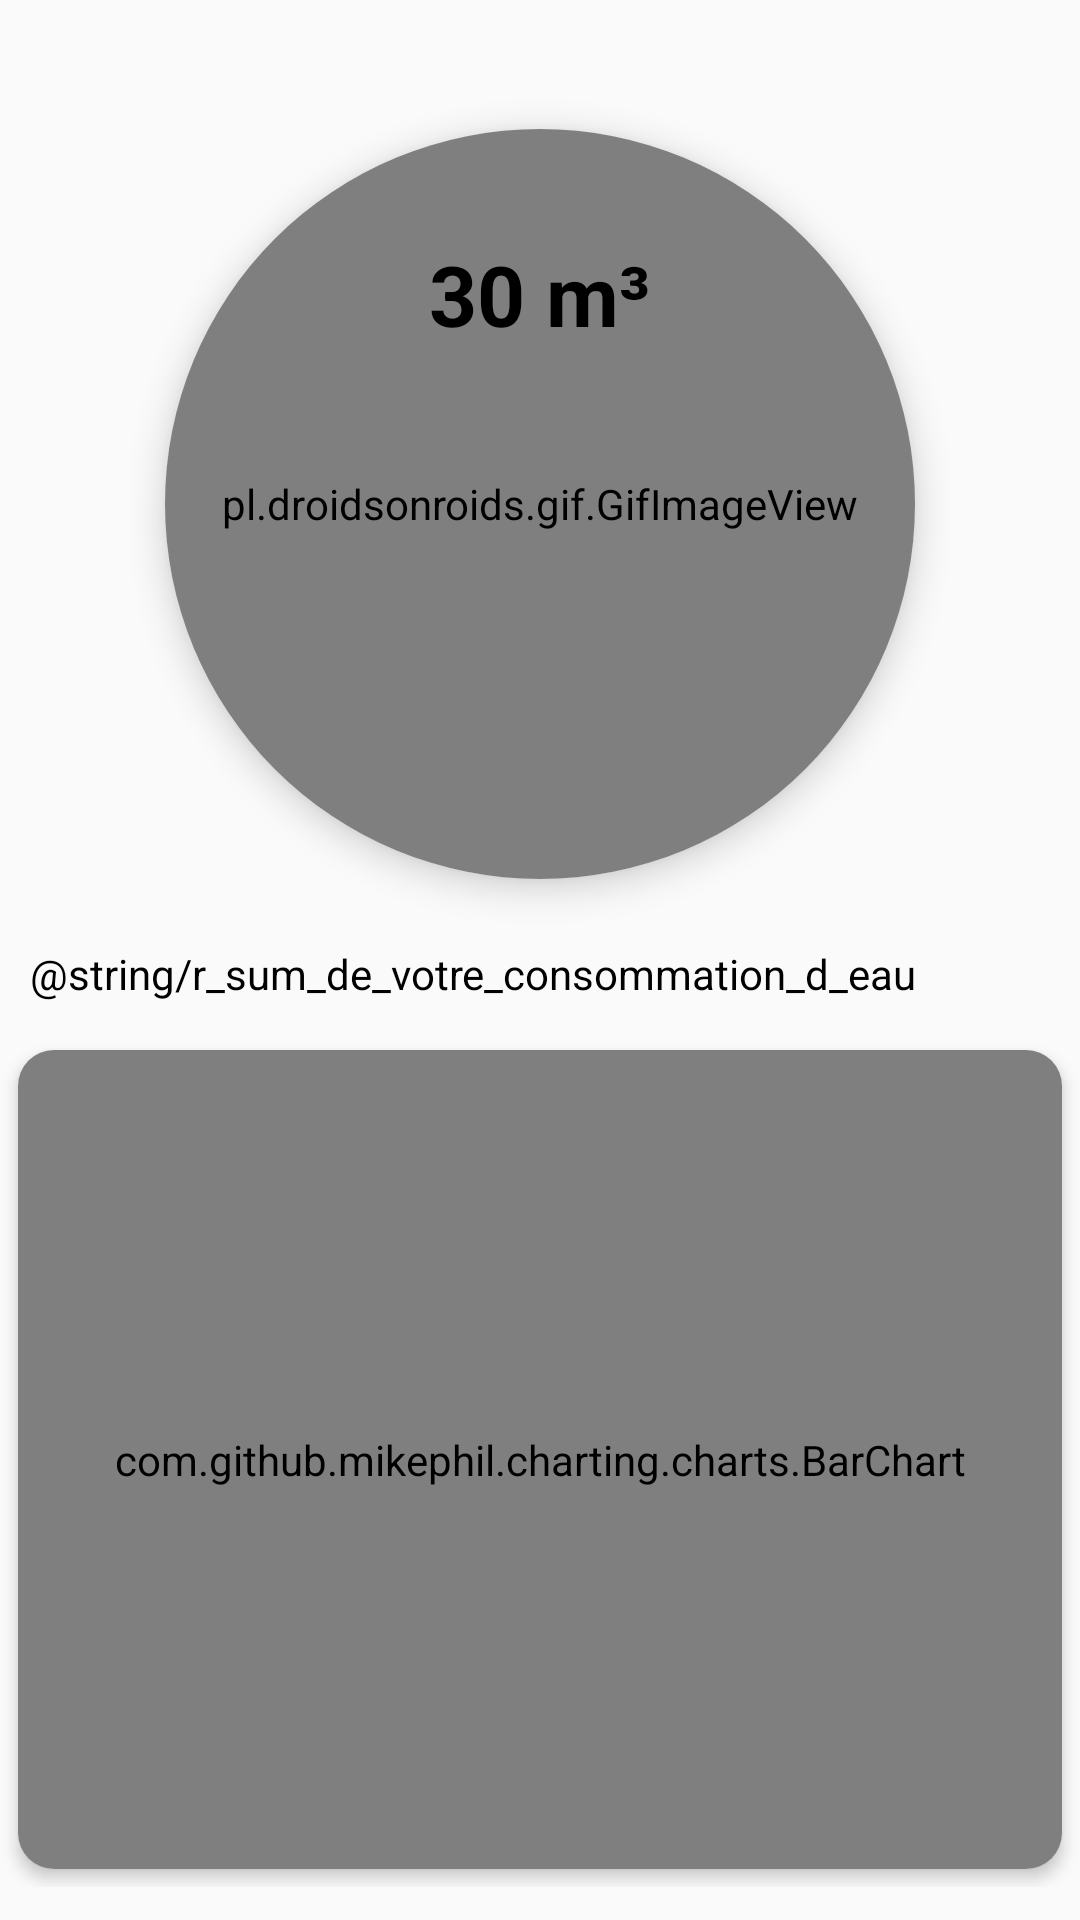

Here is an Android app screen rendered from its layout file. Give the layout XML and the strings, colors and styles it references.
<!-- AndroidManifest.xml: application theme Theme.OTech -->
<!-- res/layout/fragment_aujourd_hui.xml -->
<androidx.constraintlayout.widget.ConstraintLayout xmlns:android="http://schemas.android.com/apk/res/android"
    xmlns:app="http://schemas.android.com/apk/res-auto"
    xmlns:tools="http://schemas.android.com/tools"
    android:layout_width="match_parent"
    android:layout_height="match_parent"
    tools:context=".SuiviConso">


    <LinearLayout
        android:layout_width="match_parent"
        android:layout_height="0dp"
        android:orientation="vertical"
        app:layout_constraintBottom_toBottomOf="parent"
        app:layout_constraintEnd_toEndOf="parent"
        app:layout_constraintHorizontal_bias="0.0"
        app:layout_constraintStart_toStartOf="parent"
        app:layout_constraintTop_toTopOf="@+id/guideline2">

        <androidx.cardview.widget.CardView
            android:layout_width="250dp"
            android:layout_height="250dp"
            android:layout_gravity="center"
            android:layout_margin="16dp"
            android:layout_marginTop="56dp"
            android:layout_marginBottom="50dp"
            android:foregroundGravity="center"
            app:cardCornerRadius="160dp"
            app:cardElevation="7dp">

            
            <pl.droidsonroids.gif.GifImageView
                android:layout_width="match_parent"
                android:layout_height="match_parent"
                android:scaleType="center"
                android:src="@drawable/water" />

            <TextView
                android:id="@+id/textView4"
                android:layout_width="wrap_content"
                android:layout_height="wrap_content"
                android:layout_gravity="center"
                android:layout_marginBottom="70dp"
                android:gravity="center_horizontal"
                android:text="30 m³"
                android:textColor="#000000"
                android:textSize="28sp"
                android:textStyle="bold" />
        </androidx.cardview.widget.CardView>

        <GridLayout
            android:id="@+id/gridLayout"
            android:layout_width="360dp"
            android:layout_height="wrap_content"
            android:layout_gravity="center"
            android:alignmentMode="alignMargins"
            android:columnCount="1"
            android:columnOrderPreserved="false"
            android:rowCount="2">

            <TextView
                android:id="@+id/textView3"
                android:layout_width="wrap_content"
                android:layout_height="wrap_content"
                android:layout_marginStart="10dp"
                android:layout_marginTop="6dp"
                android:layout_marginBottom="10dp"
                android:text="@string/r_sum_de_votre_consommation_d_eau"
                android:textColor="#000000" />

            <androidx.cardview.widget.CardView
                android:id="@+id/cardViewServices"
                android:layout_width="match_parent"
                android:layout_height="match_parent"
                android:layout_margin="6dp"
                app:cardCornerRadius="12dp"
                app:cardElevation="3dp"
                app:layout_columnWeight="1"
                app:layout_rowWeight="1">

                <LinearLayout
                    android:layout_width="match_parent"
                    android:layout_height="wrap_content"
                    android:layout_gravity="center"
                    android:orientation="vertical">

                    <com.github.mikephil.charting.charts.BarChart
                        android:id="@+id/barChart"
                        android:layout_width="match_parent"
                        android:layout_height="273dp" />
                </LinearLayout>

            </androidx.cardview.widget.CardView>

        </GridLayout>

        

    </LinearLayout>

    <androidx.constraintlayout.widget.Guideline
        android:id="@+id/guideline2"
        android:layout_width="wrap_content"
        android:layout_height="wrap_content"
        android:orientation="horizontal"
        app:layout_constraintGuide_begin="27dp" />

</androidx.constraintlayout.widget.ConstraintLayout>
<!-- resources referenced by this layout -->
<resources>
  <!-- drawable contour_button (drawable) -->
  <?xml version="1.0" encoding="utf-8"?>
  <shape xmlns:android="http://schemas.android.com/apk/res/android"
      android:shape="rectangle">
  
      <corners
          android:bottomLeftRadius="6dp"
          android:bottomRightRadius="6dp"
          android:topLeftRadius="6dp"
          android:topRightRadius="6dp" />
  
       <solid
           android:color="@color/buttonColor"/>
      <stroke
          android:color="#1eb6c6"
          android:width="2dp"/>
  
      <padding
          android:bottom="1dp"
          android:left="1dp"
          android:right="1dp"
          android:top="1dp"/>
  </shape>
  <!-- drawable water: gif bitmap (drawable, 809221 bytes) -->
  <style name="Theme.OTech" parent="Theme.MaterialComponents.Light.NoActionBar.Bridge">
          
          <item name="colorPrimary">@color/purple_500</item>
          <item name="colorPrimaryVariant">@color/purple_700</item>
          <item name="colorOnPrimary">@color/white</item>
          
          <item name="colorSecondary">@color/teal_200</item>
          <item name="colorSecondaryVariant">@color/teal_700</item>
          <item name="colorOnSecondary">@color/black</item>
          
          <item name="android:statusBarColor" tools:targetApi="l">?attr/colorPrimaryVariant</item>
          
      </style>
  <color name="buttonColor">#1eb6c6</color>
  <color name="purple_500">#5ccff9</color>
  <color name="purple_700">#5ccff9</color>
  <color name="white">#ffffff</color>
  <color name="teal_200">#03DAC5</color>
  <color name="teal_700">#5ccff9</color>
  <color name="black">#000000</color>
</resources>
